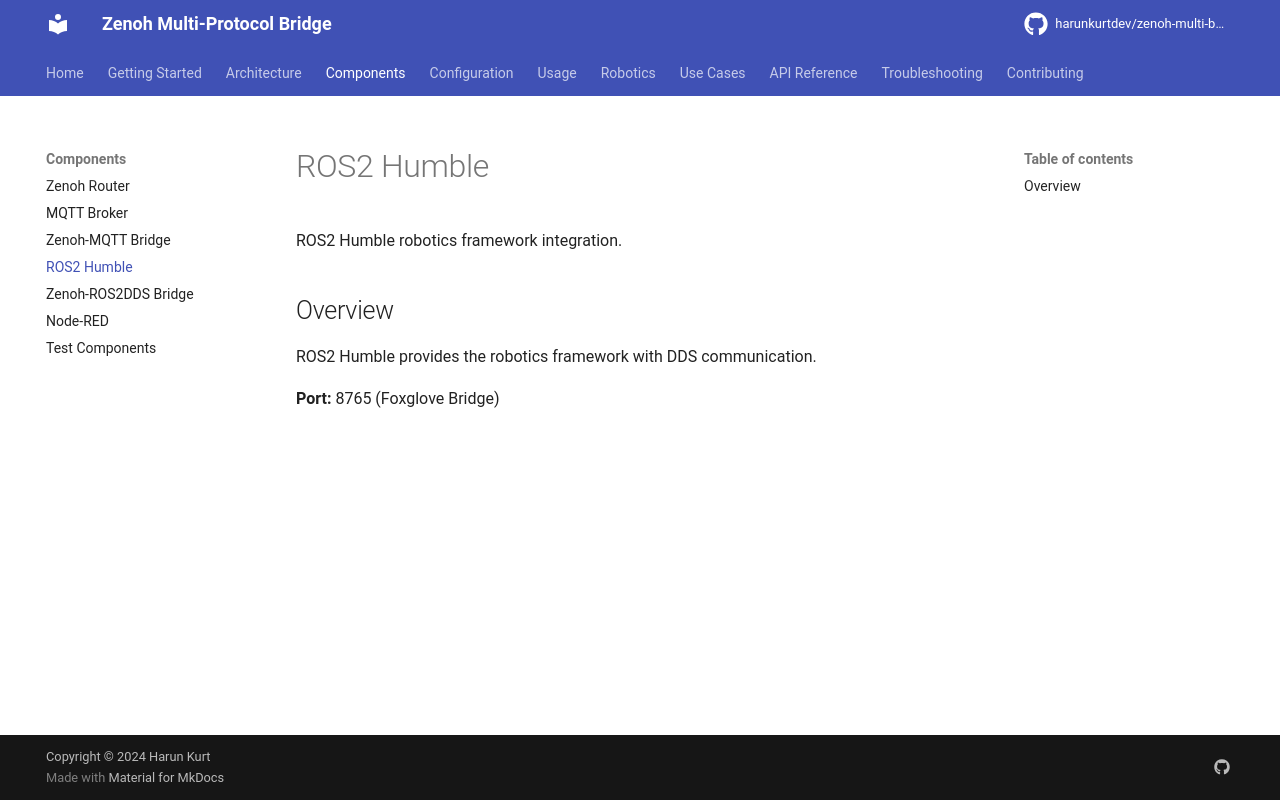

repository: harunkurtdev/zenoh-multi-bridge · page: components/ros2-humble/index.html · generator: mkdocs

# ROS2 Humble

ROS2 Humble robotics framework integration.

## Overview

ROS2 Humble provides the robotics framework with DDS communication.

**Port:** 8765 (Foxglove Bridge)
